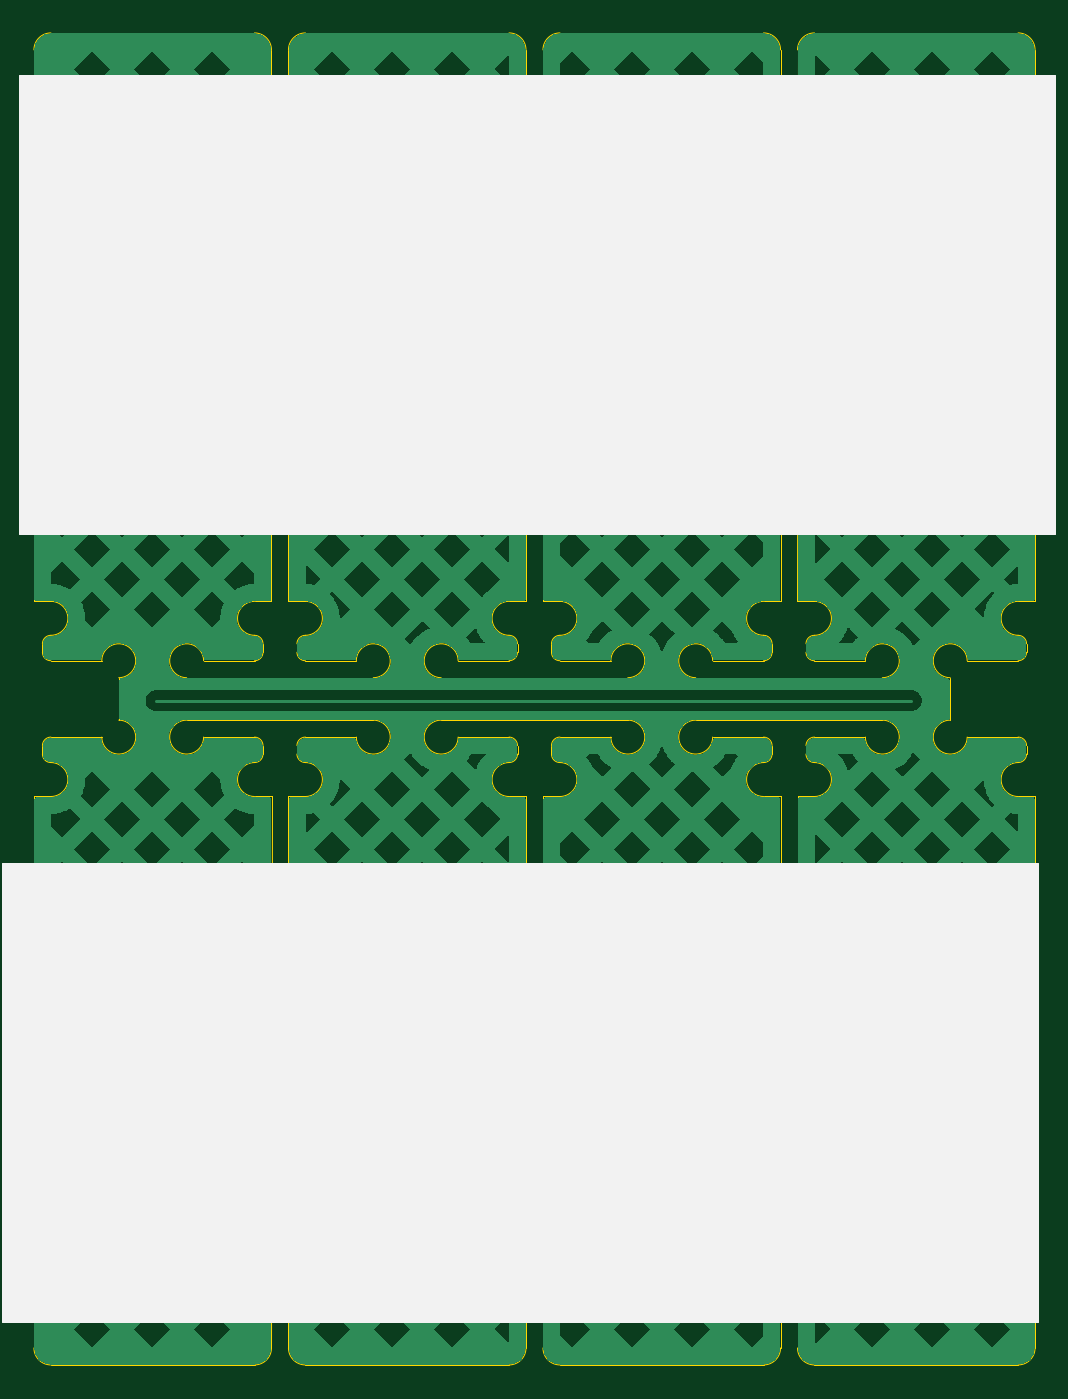
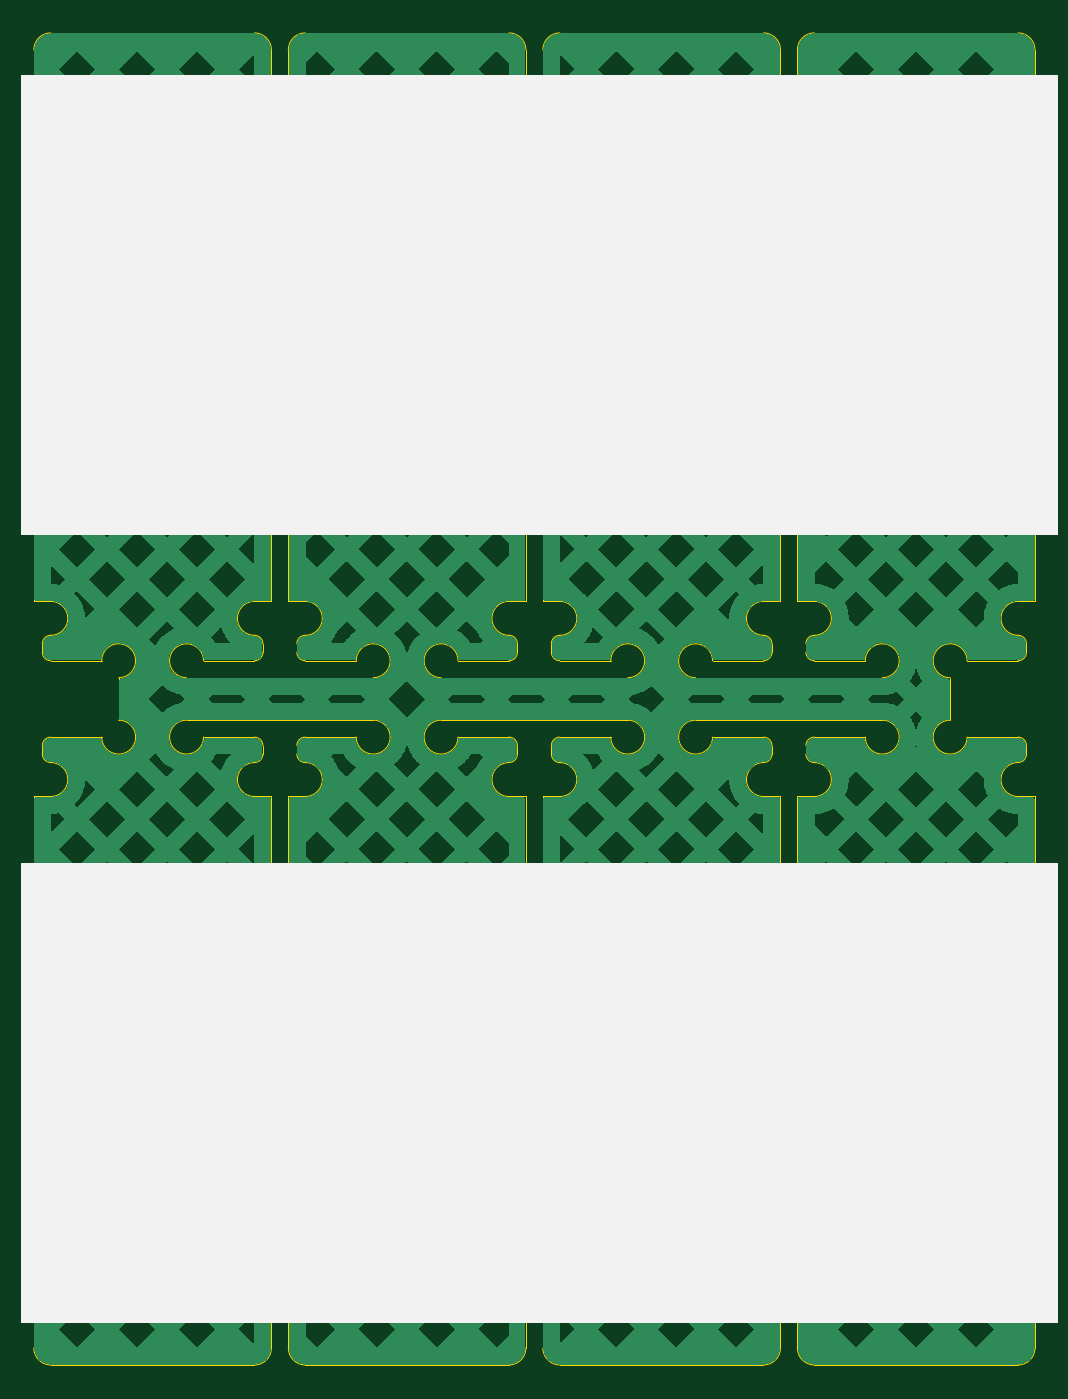
Circuit board: 11 layer files. Board 59.0 x 78.5 mm.
- bottom_copper: ThumbsUp-B_Cu.gbr (185377 bytes)
- bottom_mask: ThumbsUp-B_Mask.gbr (492 bytes)
- paste: ThumbsUp-B_Paste.gbr (487 bytes)
- bottom_silk: ThumbsUp-B_Silkscreen.gbr (1056 bytes)
- outline: ThumbsUp-Edge_Cuts.gbr (10819 bytes)
- top_copper: ThumbsUp-F_Cu.gbr (176478 bytes)
- top_mask: ThumbsUp-F_Mask.gbr (492 bytes)
- paste: ThumbsUp-F_Paste.gbr (487 bytes)
- top_silk: ThumbsUp-F_Silkscreen.gbr (1056 bytes)
- drill: ThumbsUp-NPTH.drl (269 bytes)
- drill: ThumbsUp-PTH.drl (265 bytes)

=== bottom_copper: ThumbsUp-B_Cu.gbr (185377 bytes, source omitted) ===
=== bottom_mask: ThumbsUp-B_Mask.gbr ===
G04 #@! TF.GenerationSoftware,KiCad,Pcbnew,9.0.2*
G04 #@! TF.CreationDate,2026-03-06T21:29:27-05:00*
G04 #@! TF.ProjectId,ThumbsUp,5468756d-6273-4557-902e-6b696361645f,rev?*
G04 #@! TF.SameCoordinates,Original*
G04 #@! TF.FileFunction,Soldermask,Bot*
G04 #@! TF.FilePolarity,Negative*
%FSLAX46Y46*%
G04 Gerber Fmt 4.6, Leading zero omitted, Abs format (unit mm)*
G04 Created by KiCad (PCBNEW 9.0.2) date 2026-03-06 21:29:27*
%MOMM*%
%LPD*%
G01*
G04 APERTURE LIST*
G04 APERTURE END LIST*
M02*

=== paste: ThumbsUp-B_Paste.gbr ===
G04 #@! TF.GenerationSoftware,KiCad,Pcbnew,9.0.2*
G04 #@! TF.CreationDate,2026-03-06T21:29:26-05:00*
G04 #@! TF.ProjectId,ThumbsUp,5468756d-6273-4557-902e-6b696361645f,rev?*
G04 #@! TF.SameCoordinates,Original*
G04 #@! TF.FileFunction,Paste,Bot*
G04 #@! TF.FilePolarity,Positive*
%FSLAX46Y46*%
G04 Gerber Fmt 4.6, Leading zero omitted, Abs format (unit mm)*
G04 Created by KiCad (PCBNEW 9.0.2) date 2026-03-06 21:29:26*
%MOMM*%
%LPD*%
G01*
G04 APERTURE LIST*
G04 APERTURE END LIST*
M02*

=== bottom_silk: ThumbsUp-B_Silkscreen.gbr ===
G04 #@! TF.GenerationSoftware,KiCad,Pcbnew,9.0.2*
G04 #@! TF.CreationDate,2026-03-06T21:29:27-05:00*
G04 #@! TF.ProjectId,ThumbsUp,5468756d-6273-4557-902e-6b696361645f,rev?*
G04 #@! TF.SameCoordinates,Original*
G04 #@! TF.FileFunction,Legend,Bot*
G04 #@! TF.FilePolarity,Positive*
%FSLAX46Y46*%
G04 Gerber Fmt 4.6, Leading zero omitted, Abs format (unit mm)*
G04 Created by KiCad (PCBNEW 9.0.2) date 2026-03-06 21:29:27*
%MOMM*%
%LPD*%
G01*
G04 APERTURE LIST*
%ADD10C,0.120000*%
G04 APERTURE END LIST*
D10*
X186500000Y-93950000D02*
X247500000Y-93950000D01*
X247500000Y-120950000D01*
X186500000Y-120950000D01*
X186500000Y-93950000D01*
G36*
X186500000Y-93950000D02*
G01*
X247500000Y-93950000D01*
X247500000Y-120950000D01*
X186500000Y-120950000D01*
X186500000Y-93950000D01*
G37*
X186500000Y-140350000D02*
X247500000Y-140350000D01*
X247500000Y-167350000D01*
X186500000Y-167350000D01*
X186500000Y-140350000D01*
G36*
X186500000Y-140350000D02*
G01*
X247500000Y-140350000D01*
X247500000Y-167350000D01*
X186500000Y-167350000D01*
X186500000Y-140350000D01*
G37*
M02*

=== outline: ThumbsUp-Edge_Cuts.gbr (10819 bytes, source omitted) ===
=== top_copper: ThumbsUp-F_Cu.gbr (176478 bytes, source omitted) ===
=== top_mask: ThumbsUp-F_Mask.gbr ===
G04 #@! TF.GenerationSoftware,KiCad,Pcbnew,9.0.2*
G04 #@! TF.CreationDate,2026-03-06T21:29:27-05:00*
G04 #@! TF.ProjectId,ThumbsUp,5468756d-6273-4557-902e-6b696361645f,rev?*
G04 #@! TF.SameCoordinates,Original*
G04 #@! TF.FileFunction,Soldermask,Top*
G04 #@! TF.FilePolarity,Negative*
%FSLAX46Y46*%
G04 Gerber Fmt 4.6, Leading zero omitted, Abs format (unit mm)*
G04 Created by KiCad (PCBNEW 9.0.2) date 2026-03-06 21:29:27*
%MOMM*%
%LPD*%
G01*
G04 APERTURE LIST*
G04 APERTURE END LIST*
M02*

=== paste: ThumbsUp-F_Paste.gbr ===
G04 #@! TF.GenerationSoftware,KiCad,Pcbnew,9.0.2*
G04 #@! TF.CreationDate,2026-03-06T21:29:26-05:00*
G04 #@! TF.ProjectId,ThumbsUp,5468756d-6273-4557-902e-6b696361645f,rev?*
G04 #@! TF.SameCoordinates,Original*
G04 #@! TF.FileFunction,Paste,Top*
G04 #@! TF.FilePolarity,Positive*
%FSLAX46Y46*%
G04 Gerber Fmt 4.6, Leading zero omitted, Abs format (unit mm)*
G04 Created by KiCad (PCBNEW 9.0.2) date 2026-03-06 21:29:26*
%MOMM*%
%LPD*%
G01*
G04 APERTURE LIST*
G04 APERTURE END LIST*
M02*

=== top_silk: ThumbsUp-F_Silkscreen.gbr ===
G04 #@! TF.GenerationSoftware,KiCad,Pcbnew,9.0.2*
G04 #@! TF.CreationDate,2026-03-06T21:29:26-05:00*
G04 #@! TF.ProjectId,ThumbsUp,5468756d-6273-4557-902e-6b696361645f,rev?*
G04 #@! TF.SameCoordinates,Original*
G04 #@! TF.FileFunction,Legend,Top*
G04 #@! TF.FilePolarity,Positive*
%FSLAX46Y46*%
G04 Gerber Fmt 4.6, Leading zero omitted, Abs format (unit mm)*
G04 Created by KiCad (PCBNEW 9.0.2) date 2026-03-06 21:29:26*
%MOMM*%
%LPD*%
G01*
G04 APERTURE LIST*
%ADD10C,0.120000*%
G04 APERTURE END LIST*
D10*
X187000000Y-93950000D02*
X248000000Y-93950000D01*
X248000000Y-120950000D01*
X187000000Y-120950000D01*
X187000000Y-93950000D01*
G36*
X187000000Y-93950000D02*
G01*
X248000000Y-93950000D01*
X248000000Y-120950000D01*
X187000000Y-120950000D01*
X187000000Y-93950000D01*
G37*
X186000000Y-140350000D02*
X247000000Y-140350000D01*
X247000000Y-167350000D01*
X186000000Y-167350000D01*
X186000000Y-140350000D01*
G36*
X186000000Y-140350000D02*
G01*
X247000000Y-140350000D01*
X247000000Y-167350000D01*
X186000000Y-167350000D01*
X186000000Y-140350000D01*
G37*
M02*

=== drill: ThumbsUp-NPTH.drl ===
M48
; DRILL file {KiCad 9.0.2} date 2026-03-06T21:29:29-0500
; FORMAT={-:-/ absolute / metric / decimal}
; #@! TF.CreationDate,2026-03-06T21:29:29-05:00
; #@! TF.GenerationSoftware,Kicad,Pcbnew,9.0.2
; #@! TF.FileFunction,NonPlated,1,2,NPTH
FMAT,2
METRIC
%
G90
G05
M30

=== drill: ThumbsUp-PTH.drl ===
M48
; DRILL file {KiCad 9.0.2} date 2026-03-06T21:29:29-0500
; FORMAT={-:-/ absolute / metric / decimal}
; #@! TF.CreationDate,2026-03-06T21:29:29-05:00
; #@! TF.GenerationSoftware,Kicad,Pcbnew,9.0.2
; #@! TF.FileFunction,Plated,1,2,PTH
FMAT,2
METRIC
%
G90
G05
M30
